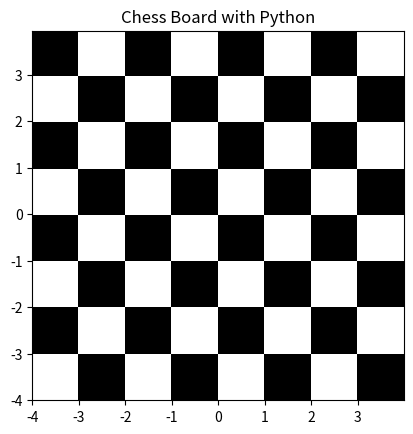

The script that saved this image:
import numpy as np
import matplotlib.pyplot as plt

dx, dy = 0.015, 0.05
x = np.arange(-4.0, 4.0, dx)
y = np.arange(-4.0, 4.0, dy)
X, Y = np.meshgrid(x, y)
extent = np.min(x), np.max(x), np.min(y), np.max(y)
z1 = np.add.outer(range(8), range(8)) % 2
plt.imshow(z1, cmap="binary_r", interpolation="nearest", extent=extent, alpha=1)

def chess(x, y):
    return (1 - x / 2 + x ** 5 + y ** 6) * np.exp(-(x ** 2 + y ** 2))
z2 = chess(X, Y)
plt.imshow(z2, alpha=0, interpolation="bilinear", extent=extent)
plt.title("Chess Board with Python")
plt.show()
